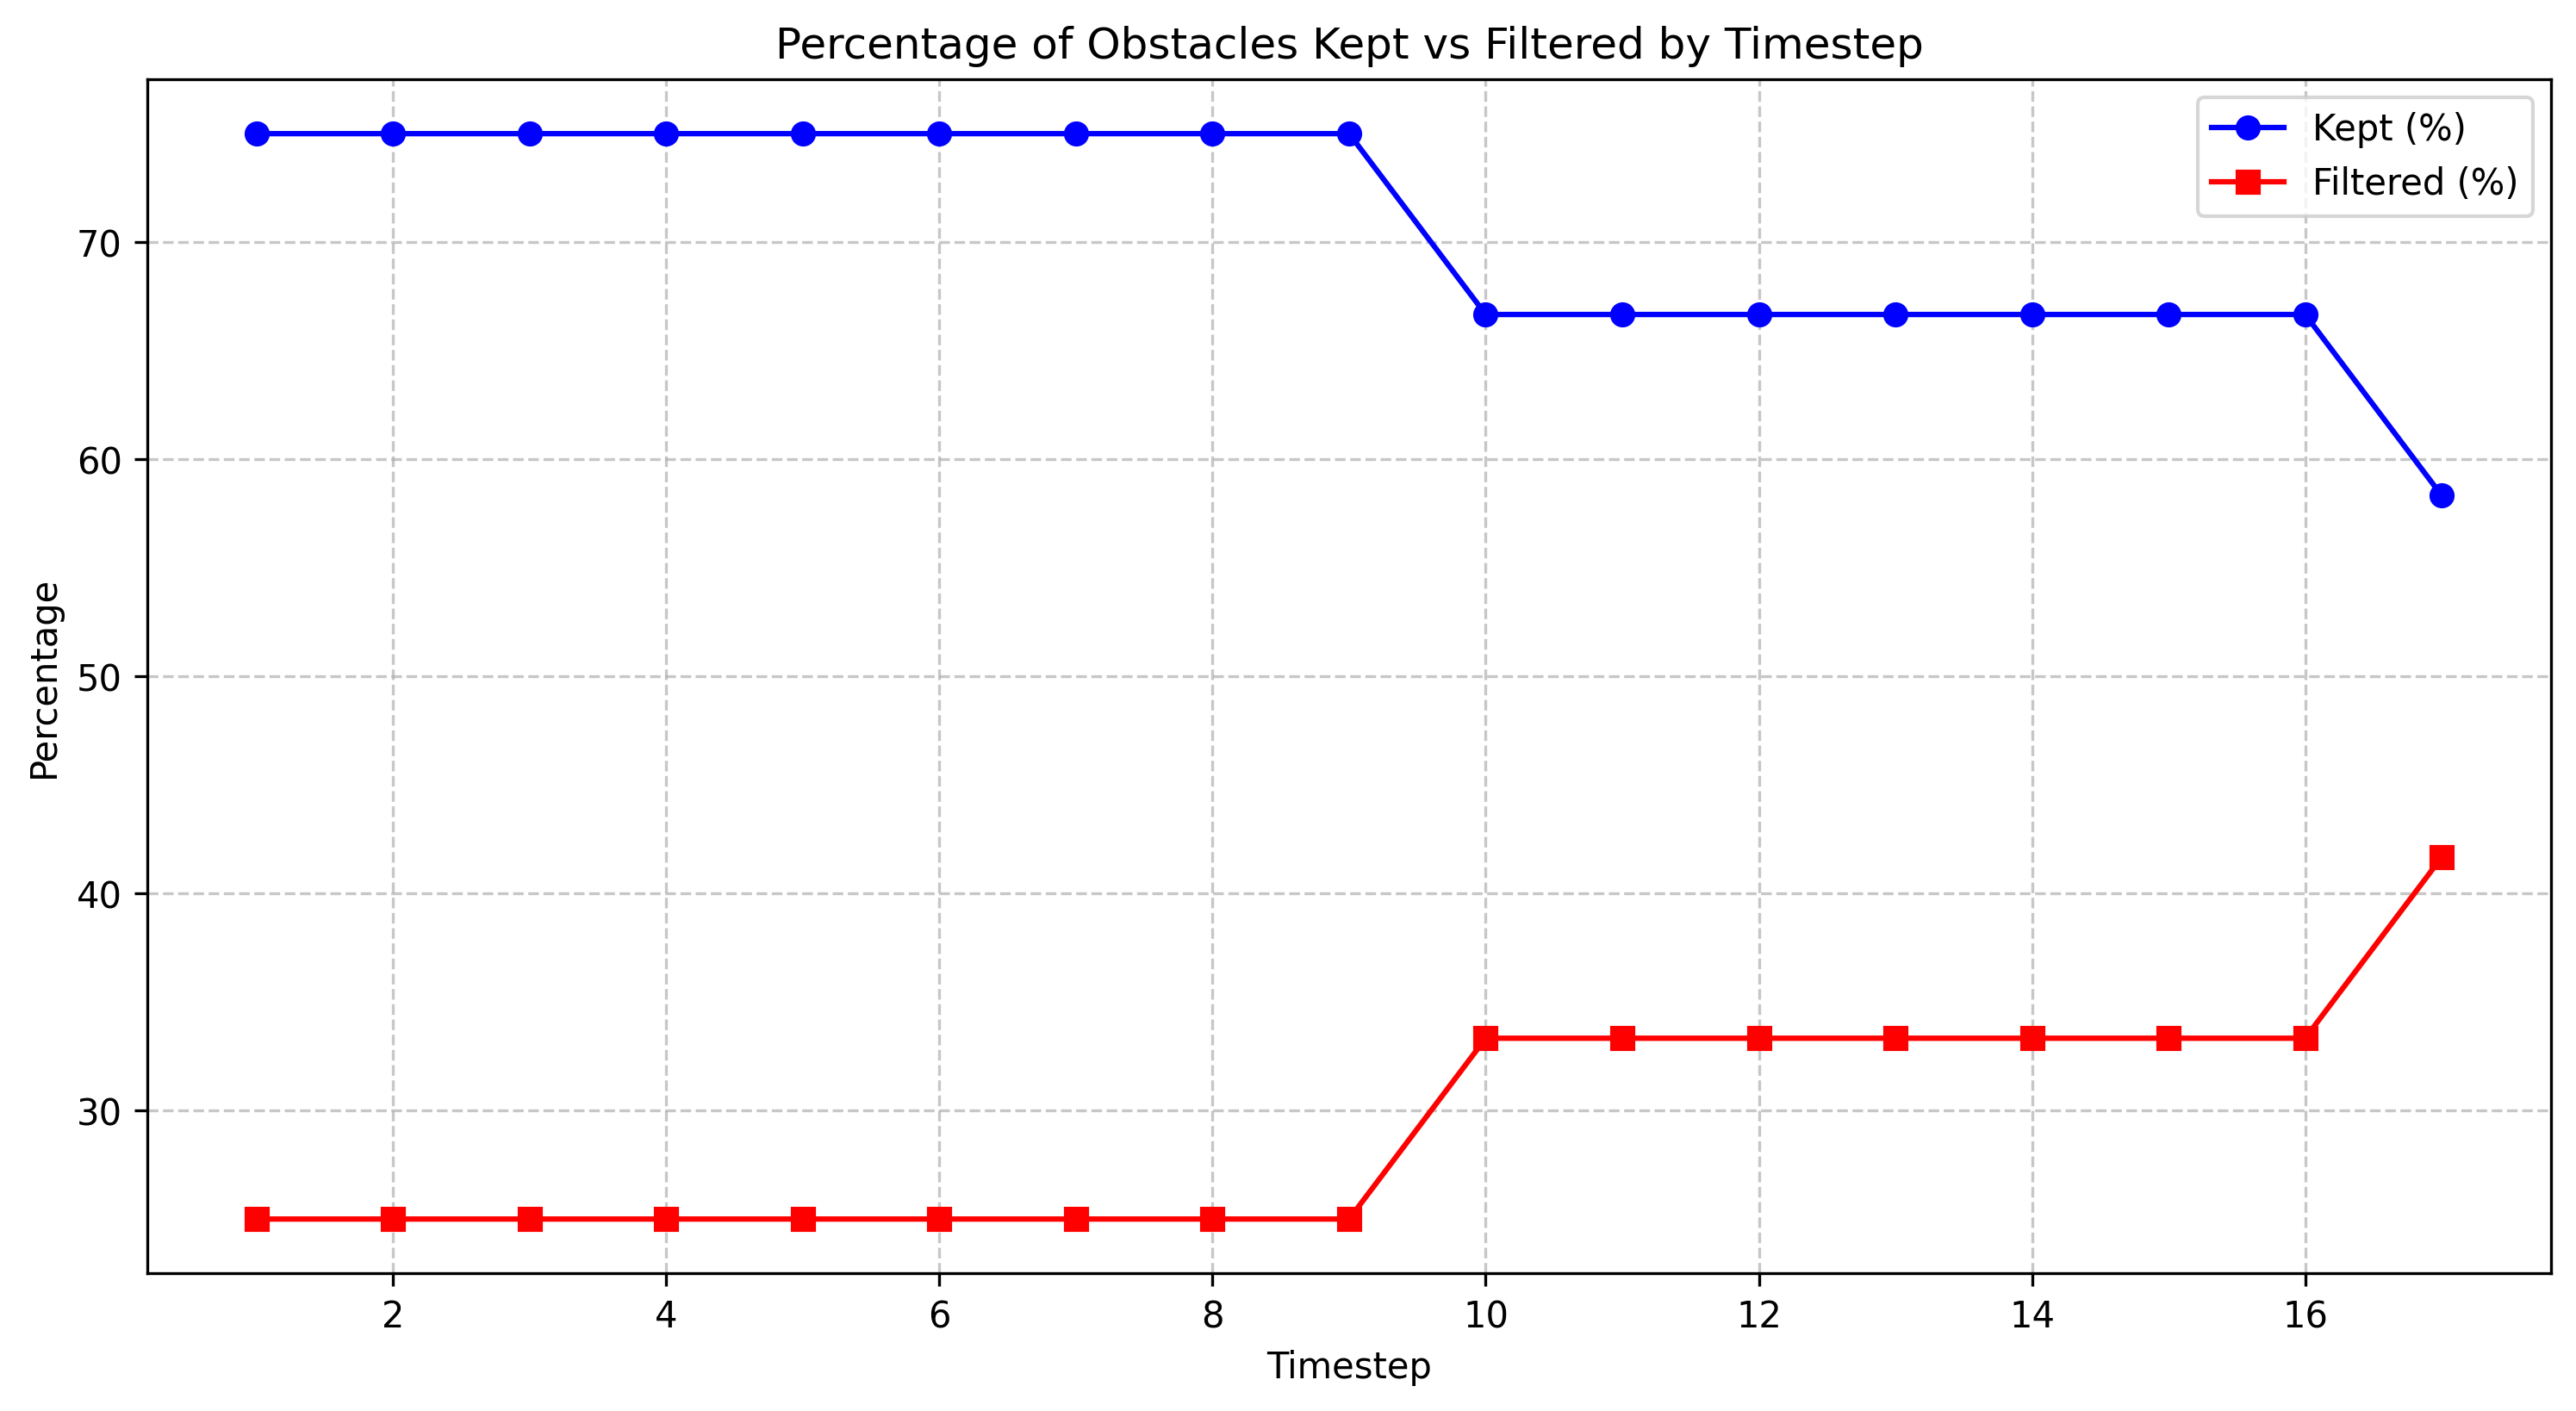

The file beside this chart, header and first rows:
timestep, total_count, filtered_count, filtered_percentage, kept_percentage
1.0, 12, 3, 25.0, 75.0
2.0, 12, 3, 25.0, 75.0
3.0, 12, 3, 25.0, 75.0
4.0, 12, 3, 25.0, 75.0
5.0, 12, 3, 25.0, 75.0
6.0, 12, 3, 25.0, 75.0
7.0, 12, 3, 25.0, 75.0
8.0, 12, 3, 25.0, 75.0
9.0, 12, 3, 25.0, 75.0
10.0, 12, 4, 33.33, 66.67
11.0, 12, 4, 33.33, 66.67
12.0, 12, 4, 33.33, 66.67
13.0, 12, 4, 33.33, 66.67
14.0, 12, 4, 33.33, 66.67
15.0, 12, 4, 33.33, 66.67
16.0, 12, 4, 33.33, 66.67
17.0, 12, 5, 41.67, 58.33
